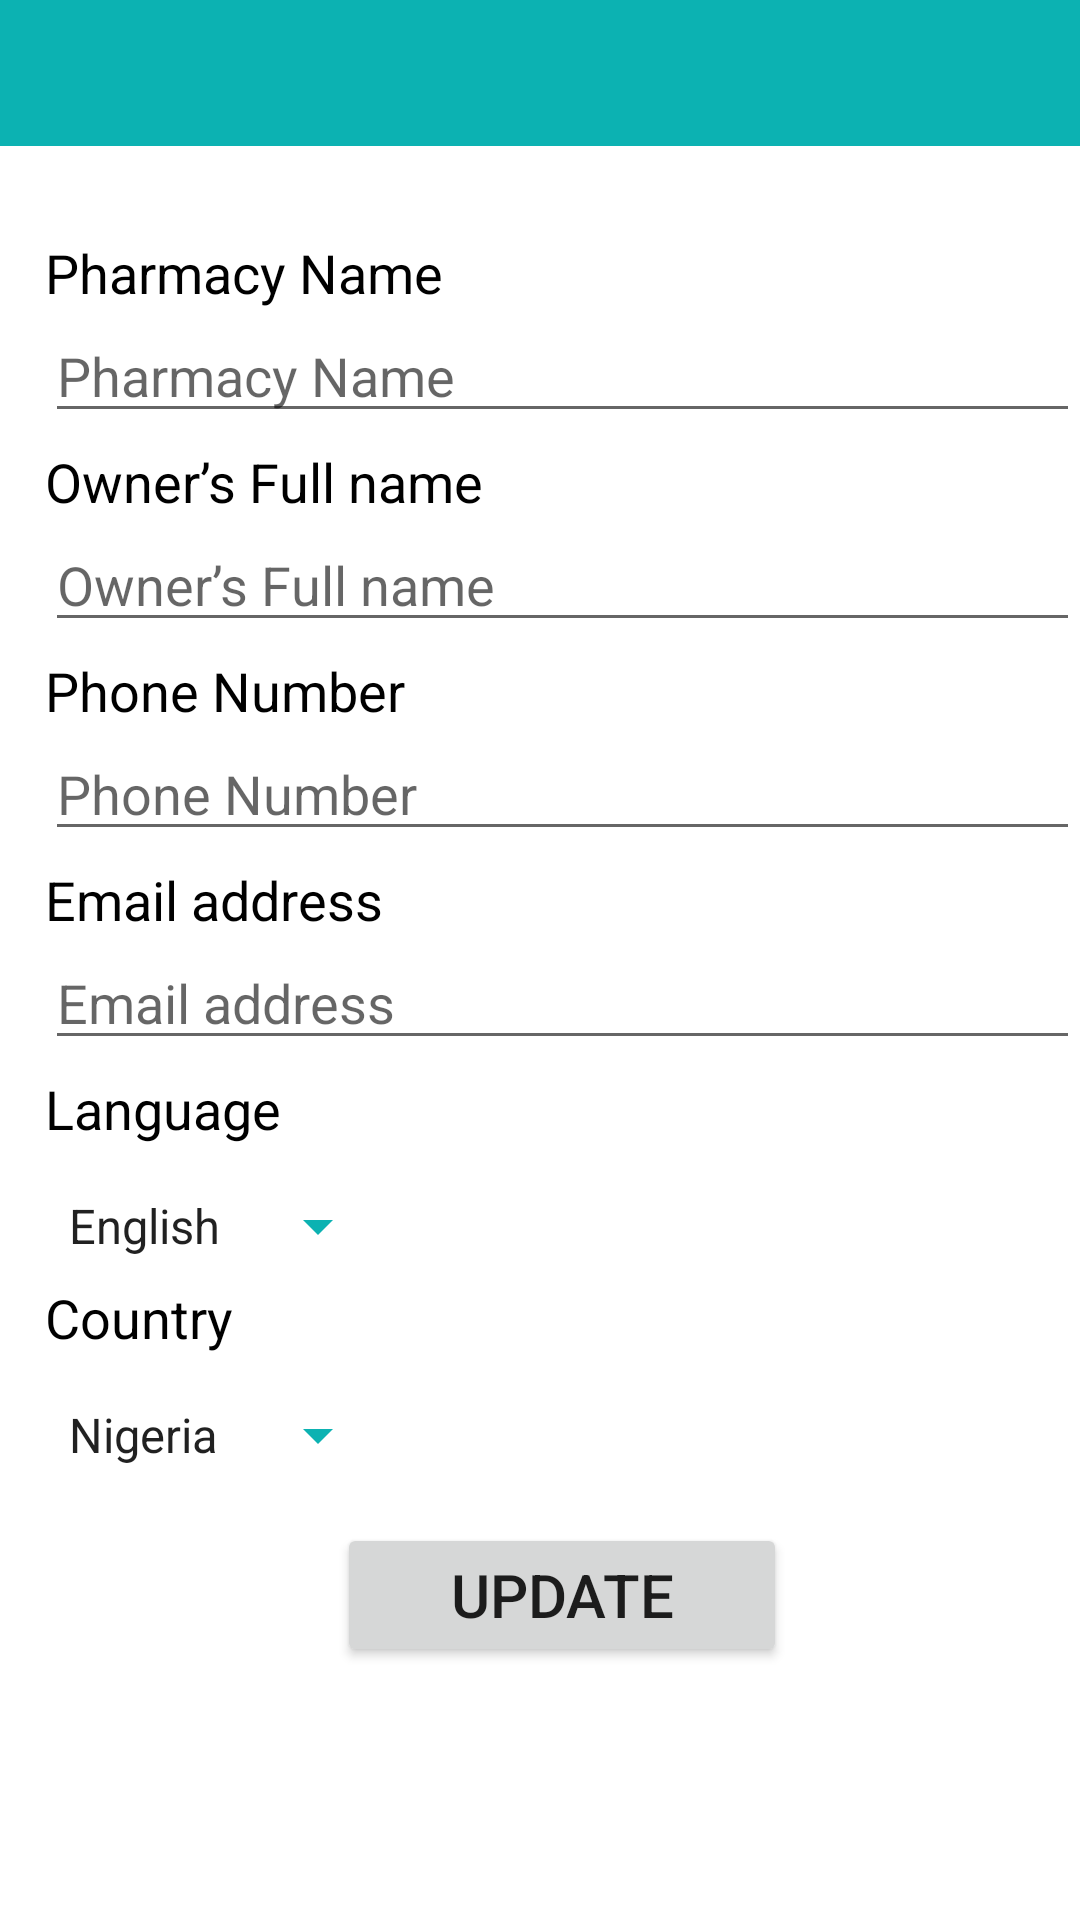

Produce the Android XML layout that renders to this screen, including the resource entries it uses.
<!-- AndroidManifest.xml: application theme Theme.MedLocator -->
<!-- res/layout/activity_update_acoount_info.xml -->
<?xml version="1.0" encoding="utf-8"?>
<LinearLayout xmlns:android="http://schemas.android.com/apk/res/android"
    xmlns:app="http://schemas.android.com/apk/res-auto"
    xmlns:tools="http://schemas.android.com/tools"
    android:layout_width="match_parent"
    android:layout_height="match_parent"
    android:orientation="vertical"
    android:weightSum="10"
    tools:context=".Pharmacist.UpdateAcoountInfo">

    <com.google.android.material.appbar.AppBarLayout
        android:layout_height="0dp"
        android:layout_weight="0.8"
        android:layout_width="match_parent"
        android:theme="@style/Theme.MedLocator.AppBarOverlay">

        <androidx.appcompat.widget.Toolbar
            android:id="@+id/toolbar"
            android:layout_width="match_parent"
            android:layout_height="?attr/actionBarSize"
            android:background="@color/color_primary"
            app:popupTheme="@style/Theme.MedLocator.PopupOverlay" />

    </com.google.android.material.appbar.AppBarLayout>

    <LinearLayout
        android:layout_marginTop="30dp"
        android:layout_width="match_parent"
        android:layout_height="0dp"
        android:orientation="vertical"
        android:weightSum="7"
        android:layout_marginLeft="15dp"
        android:layout_weight="8">

        <LinearLayout
            android:layout_width="match_parent"
            android:layout_height="0dp"
            android:layout_weight="1"
            android:orientation="vertical">

            <TextView
                android:layout_width="match_parent"
                android:layout_height="wrap_content"
                android:text="Pharmacy Name"
                android:textFontWeight="700"
                android:textColor="@color/black"
                android:textSize="18dp"/>



            <com.google.android.material.textfield.TextInputEditText
                android:singleLine="true"
                android:id="@+id/txtNameOfStore"
                android:layout_width="match_parent"
                android:layout_height="wrap_content"
                android:hint="Pharmacy Name"
                />



        </LinearLayout>

        <LinearLayout
            android:layout_width="match_parent"
            android:layout_height="0dp"
            android:layout_weight="1"
            android:orientation="vertical">

            <TextView
                android:layout_width="match_parent"
                android:layout_height="wrap_content"
                android:text="Owner’s Full name"
                android:textFontWeight="700"
                android:textColor="@color/black"
                android:textSize="18dp"/>

            <com.google.android.material.textfield.TextInputEditText
                android:singleLine="true"
                android:id="@+id/txtOwnersName"
                android:layout_width="match_parent"
                android:layout_height="wrap_content"
                android:hint="Owner’s Full name"
                />


        </LinearLayout>

        <LinearLayout
            android:layout_width="match_parent"
            android:layout_height="0dp"
            android:layout_weight="1"
            android:orientation="vertical">

            <TextView
                android:layout_width="match_parent"
                android:layout_height="wrap_content"
                android:text="Phone Number"
                android:textFontWeight="700"
                android:textColor="@color/black"
                android:textSize="18dp"/>


            <com.google.android.material.textfield.TextInputEditText
                android:singleLine="true"
                android:id="@+id/txtPhoneNumber"
                android:layout_width="match_parent"
                android:layout_height="wrap_content"
                android:hint="Phone Number"
                />


        </LinearLayout>

        <LinearLayout
            android:layout_width="match_parent"
            android:layout_height="0dp"
            android:layout_weight="1"
            android:orientation="vertical">

            <TextView
                android:layout_width="match_parent"
                android:layout_height="wrap_content"
                android:text="Email address"
                android:textFontWeight="700"
                android:textColor="@color/black"
                android:textSize="18dp"/>

            <com.google.android.material.textfield.TextInputEditText
                android:singleLine="true"
                android:id="@+id/txtEmail"
                android:layout_width="match_parent"
                android:layout_height="wrap_content"
                android:hint="Email address"
                />

        </LinearLayout>

        <LinearLayout
            android:layout_width="match_parent"
            android:layout_height="0dp"
            android:layout_weight="1"
            android:orientation="vertical">

            <TextView
                android:layout_width="match_parent"
                android:layout_height="wrap_content"
                android:text="Language"
                android:textFontWeight="700"
                android:textColor="@color/black"
                android:textSize="18dp"/>

            <LinearLayout
                android:layout_width="match_parent"
                android:layout_height="wrap_content"
                android:orientation="horizontal"
                android:weightSum="3">


                <Spinner
                    android:id="@+id/spinLanguage"
                    android:layout_width="0dp"
                    android:layout_weight="1"
                    android:entries="@array/Languages"
                    android:layout_height="wrap_content"
                    android:backgroundTint="@color/color_primary"
                    android:layout_marginTop="15dp"/>


            </LinearLayout>

        </LinearLayout>

        <LinearLayout
            android:layout_width="match_parent"
            android:layout_height="0dp"
            android:layout_weight="1"
            android:orientation="vertical">

            <TextView
                android:layout_width="match_parent"
                android:layout_height="wrap_content"
                android:text="Country"
                android:textFontWeight="700"
                android:textColor="@color/black"
                android:textSize="18dp"/>

            <LinearLayout
                android:layout_width="match_parent"
                android:layout_height="wrap_content"
                android:orientation="horizontal"
                android:weightSum="3">


                <Spinner
                    android:id="@+id/spinCountry"
                    android:layout_width="0dp"
                    android:layout_weight="1"
                    android:layout_height="wrap_content"
                    android:entries="@array/Countries"
                    android:backgroundTint="@color/color_primary"
                    android:layout_marginTop="15dp"/>


            </LinearLayout>

        </LinearLayout>

        <LinearLayout
            android:layout_width="match_parent"
            android:layout_height="0dp"
            android:layout_weight="1"
            android:weightSum="5"
            android:layout_gravity="center"
            android:gravity="center"
            android:orientation="horizontal">

            <Button
                android:id="@+id/btnUpdate"
                android:layout_height="wrap_content"
                android:layout_width="20dp"
                android:layout_weight="2"
                android:textSize="20dp"
                android:text="Update"
                android:textFontWeight="600"
                />
        </LinearLayout>


    </LinearLayout>

</LinearLayout>
<!-- resources referenced by this layout -->
<resources>
  <string-array name="Countries">
          <item>Nigeria</item>
          <item>Ghana</item>
          <item>South Africa</item>
          <item>Angola</item>
      </string-array>
  <string-array name="Languages">
          <item>English</item>
          <item>Arabic</item>
          <item>Portuguese</item>
          <item>Japanese</item>
      </string-array>
  <color name="black">#FF000000</color>
  <color name="color_primary">#0CB2B2</color>
  <style name="Theme.MedLocator" parent="Theme.MaterialComponents.DayNight.DarkActionBar">
          
          <item name="colorPrimary">@color/purple_500</item>
          <item name="colorPrimaryVariant">@color/purple_700</item>
          <item name="colorOnPrimary">@color/white</item>
          
          <item name="colorSecondary">@color/teal_200</item>
          <item name="colorSecondaryVariant">@color/teal_700</item>
          <item name="colorOnSecondary">@color/black</item>
          
          <item name="android:statusBarColor" tools:targetApi="l">?attr/colorPrimaryVariant</item>
          
      </style>
  <color name="purple_500">#FF6200EE</color>
  <color name="purple_700">#FF3700B3</color>
  <color name="white">#FFFFFFFF</color>
  <color name="teal_200">#FF03DAC5</color>
  <color name="teal_700">#FF018786</color>
</resources>
